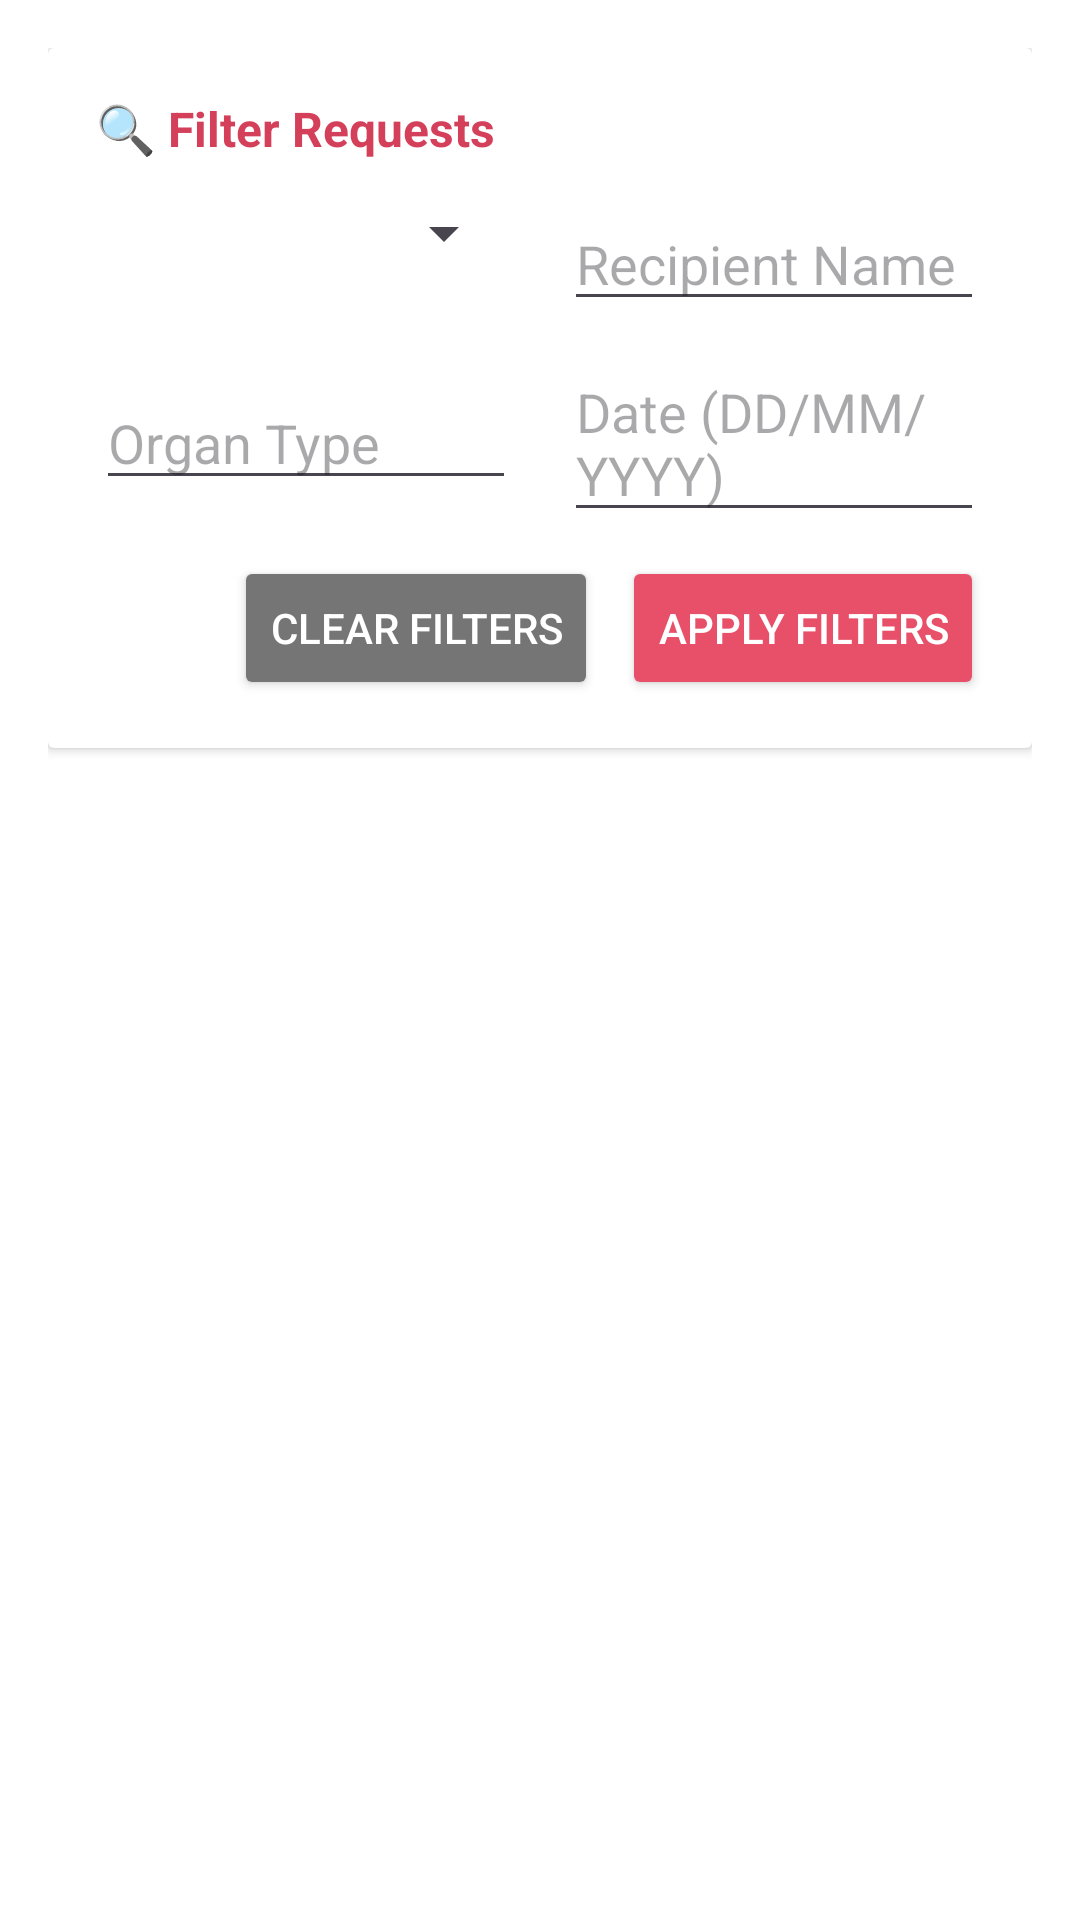

This screen was rendered from an Android layout file. Write that file and the resources it references.
<!-- AndroidManifest.xml: application theme Theme.OrgaNation -->
<!-- res/layout/activity_hospital_recipient_requests.xml -->
<?xml version="1.0" encoding="utf-8"?>
<LinearLayout xmlns:android="http://schemas.android.com/apk/res/android"
    android:layout_width="match_parent"
    android:layout_height="match_parent"
    android:orientation="vertical"
    android:background="@color/white">

    
    <LinearLayout
        android:layout_width="match_parent"
        android:layout_height="match_parent"
        android:orientation="vertical"
        android:padding="16dp">

        
        <androidx.cardview.widget.CardView
            android:layout_width="match_parent"
            android:layout_height="wrap_content"
            android:layout_marginBottom="16dp"
            android:elevation="4dp">

            <LinearLayout
                android:layout_width="match_parent"
                android:layout_height="wrap_content"
                android:orientation="vertical"
                android:padding="16dp">

                <TextView
                    android:layout_width="match_parent"
                    android:layout_height="wrap_content"
                    android:text="🔍 Filter Requests"
                    android:textSize="16sp"
                    android:textStyle="bold"
                    android:textColor="@color/primary_dark"
                    android:layout_marginBottom="12dp" />

                
                <LinearLayout
                    android:layout_width="match_parent"
                    android:layout_height="wrap_content"
                    android:orientation="horizontal"
                    android:layout_marginBottom="8dp">

                    <Spinner
                        android:id="@+id/spinnerStatusFilter"
                        android:layout_width="0dp"
                        android:layout_height="wrap_content"
                        android:layout_weight="1"
                        android:layout_marginEnd="8dp" />

                    <EditText
                        android:id="@+id/etRecipientNameFilter"
                        android:layout_width="0dp"
                        android:layout_height="wrap_content"
                        android:layout_weight="1"
                        android:layout_marginStart="8dp"
                        android:hint="Recipient Name" />

                </LinearLayout>

                
                <LinearLayout
                    android:layout_width="match_parent"
                    android:layout_height="wrap_content"
                    android:orientation="horizontal"
                    android:layout_marginBottom="8dp">

                    <EditText
                        android:id="@+id/etOrganTypeFilter"
                        android:layout_width="0dp"
                        android:layout_height="wrap_content"
                        android:layout_weight="1"
                        android:layout_marginEnd="8dp"
                        android:hint="Organ Type" />

                    <EditText
                        android:id="@+id/etDateFilter"
                        android:layout_width="0dp"
                        android:layout_height="wrap_content"
                        android:layout_weight="1"
                        android:layout_marginStart="8dp"
                        android:hint="Date (DD/MM/YYYY)" />

                </LinearLayout>

                
                <LinearLayout
                    android:layout_width="match_parent"
                    android:layout_height="wrap_content"
                    android:orientation="horizontal"
                    android:gravity="end">

                    <Button
                        android:id="@+id/btnClearFilters"
                        android:layout_width="wrap_content"
                        android:layout_height="wrap_content"
                        android:text="Clear Filters"
                        android:backgroundTint="@color/gray"
                        android:textColor="@color/white"
                        android:layout_marginEnd="8dp"
                        style="@style/Widget.AppCompat.Button.Colored" />

                    <Button
                        android:id="@+id/btnApplyFilters"
                        android:layout_width="wrap_content"
                        android:layout_height="wrap_content"
                        android:text="Apply Filters"
                        android:backgroundTint="@color/primary"
                        android:textColor="@color/white"
                        style="@style/Widget.AppCompat.Button.Colored" />

                </LinearLayout>

            </LinearLayout>

        </androidx.cardview.widget.CardView>

        
        <LinearLayout
            android:id="@+id/llEmptyState"
            android:layout_width="match_parent"
            android:layout_height="match_parent"
            android:orientation="vertical"
            android:gravity="center"
            android:visibility="gone">

            <TextView
                android:layout_width="wrap_content"
                android:layout_height="wrap_content"
                android:text="No recipient requests found"
                android:textSize="18sp"
                android:textColor="@color/text_secondary"
                android:layout_marginBottom="16dp" />

            <TextView
                android:id="@+id/tvEmptyMessage"
                android:layout_width="wrap_content"
                android:layout_height="wrap_content"
                android:text="No recipient requests found for your hospital."
                android:textSize="14sp"
                android:textColor="@color/text_hint"
                android:gravity="center"
                android:layout_marginBottom="24dp" />

        </LinearLayout>

        
        <androidx.recyclerview.widget.RecyclerView
            android:id="@+id/rvRequests"
            android:layout_width="match_parent"
            android:layout_height="match_parent"
            android:visibility="visible" />

    </LinearLayout>

</LinearLayout>
<!-- resources referenced by this layout -->
<resources>
  <color name="gray">#FF757575</color>
  <color name="primary">#E8506A</color>
  <color name="primary_dark">#D43F5A</color>
  <color name="text_hint">#FFB0A3A7</color>
  <color name="text_secondary">#FF757575</color>
  <color name="white">#FFFFFFFF</color>
  <style name="Theme.OrgaNation" parent="Base.Theme.OrgaNation" />
  <style name="Base.Theme.OrgaNation" parent="Theme.Material3.DayNight.NoActionBar">
          <item name="colorPrimary">@color/primary</item>
          <item name="colorPrimaryDark">@color/primary_dark</item>
          <item name="colorAccent">@color/accent</item>
          <item name="android:statusBarColor">@color/primary</item>
          <item name="android:navigationBarColor">@color/white</item>
          <item name="android:windowLightStatusBar">false</item>
      </style>
  <color name="accent">#FF8FA3</color>
</resources>
